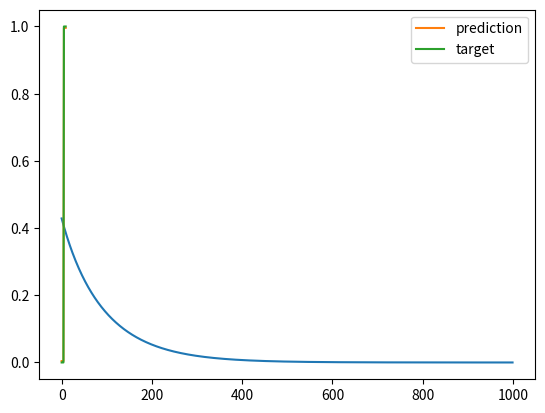

This figure's Python source:
import numpy as np
import matplotlib.pyplot as plt

N = 10
D = 3
X = np.zeros((N, D))
X[:,0] = 1 # bias term
X[:5,1] = 1 # assign first 5 values as 1
X[5:,2] = 1	# assign last 5 values as 1
Y = np.array([0]*5 + [1]*5)

# print X so you know what it looks like
print("X:", X)

# won't work!
# w = np.linalg.solve(X.T.dot(X), X.T.dot(Y))

# let's try gradient descent
costs = [] # keep track of squared error cost
w = np.random.randn(D) / np.sqrt(D) # randomly initialize w
learning_rate = 0.001
for t in range(1000):
  # update w
  Yhat = X.dot(w)
  delta = Yhat - Y
  w = w - learning_rate*X.T.dot(delta)

  # find and store the cost
  mse = delta.dot(delta) / N
  costs.append(mse)

# plot the costs
plt.plot(costs)
plt.show()

print("final w:", w)

# plot prediction vs target
plt.plot(Yhat, label='prediction')
plt.plot(Y, label='target')
plt.legend()
plt.show()